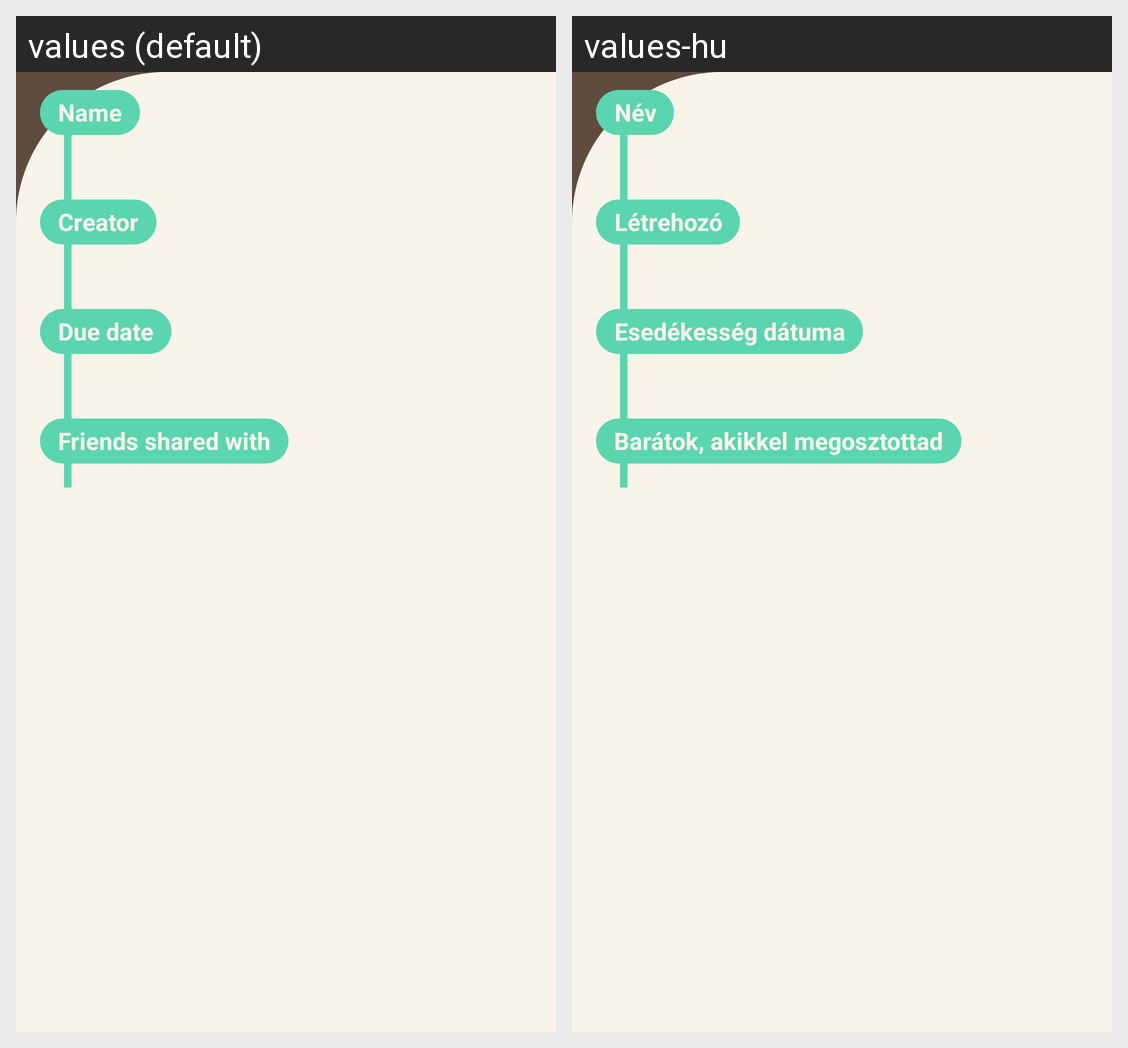

Translations of the strings shown on this Android screen, per locale in the grid:
Android screen res/layout/fragment_details.xml rendered under 2 locales, left to right: values (default), values-hu. Device: Nexus 5 (rendered at 1080×1920; each locale shown at half size, 540×960, under a caption strip naming it); theme AppTheme.
Strings drawn on this screen, with the default value and each locale's value (text and hints the layout hard-codes, and strings that could not be matched under every locale, appear in the picture but are not listed):

name
  values: Name
  values-hu: Név

creator
  values: Creator
  values-hu: Létrehozó

due_date
  values: Due date
  values-hu: Esedékesség dátuma

friends_shared_with
  values: Friends shared with
  values-hu: Barátok, akikkel megosztottad
